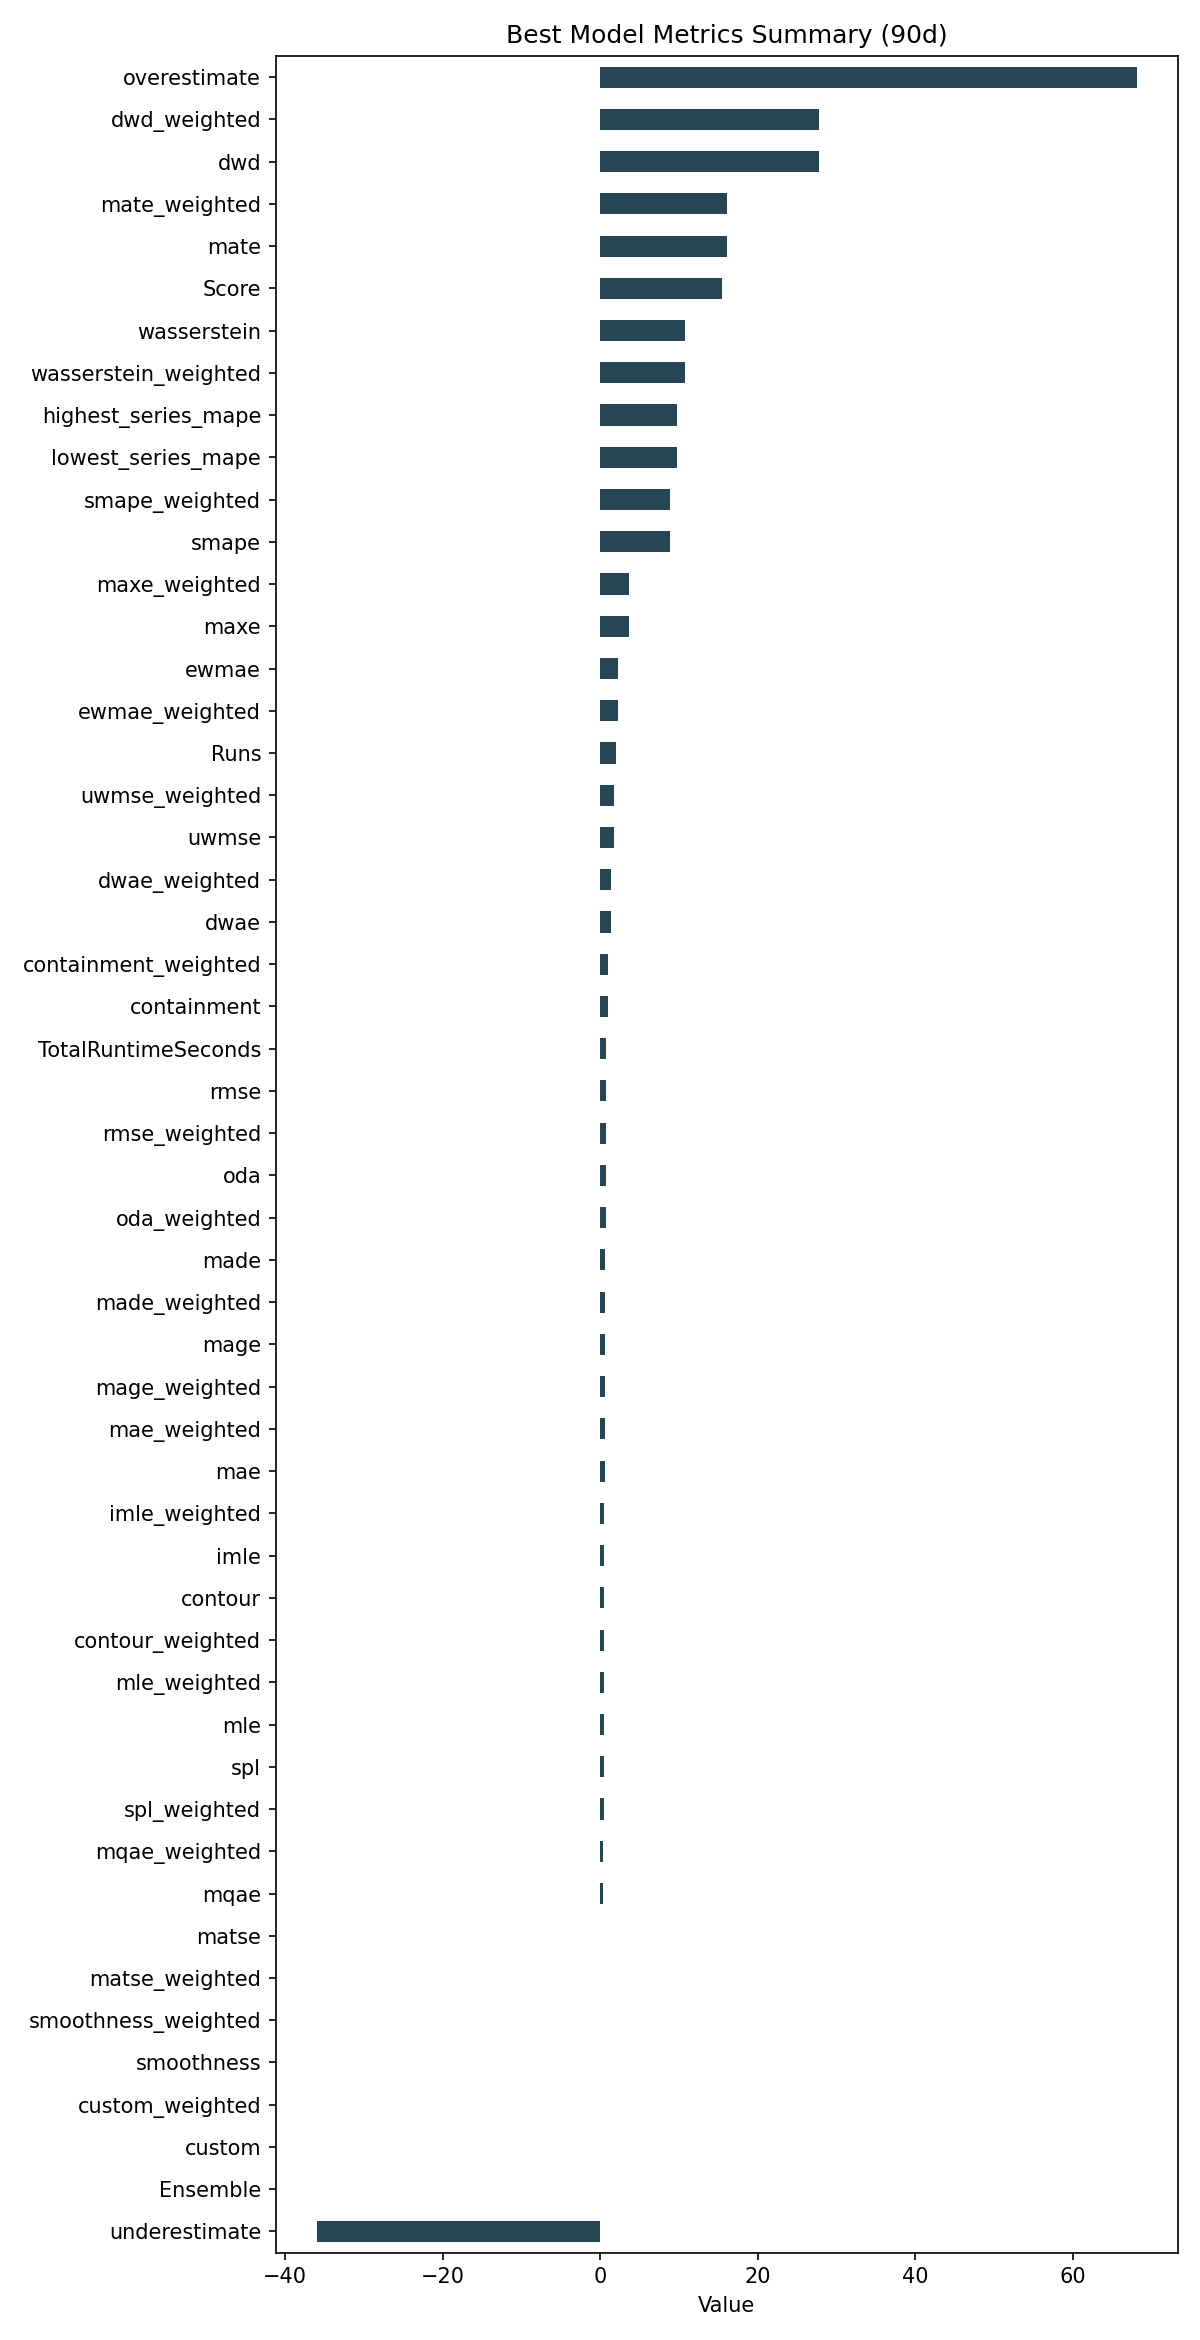

Values plotted in this chart, from the file beside it:
ID, Model, ModelParameters, TransformationParameters, Ensemble, Runs, smape, mae, rmse, made, mage, custom, underestimate, mle, overestimate, imle, spl, containment, contour, maxe, oda, dwae, mqae, ewmae
08dd521dd43d8bf4904e015700af5212, RollingRegression, {"regression_model": {"model": "ElasticN…, {"fillna": "quadratic", "transformations…, 0, 2, 8.817, 0.5781, 0.7479, 0.6131, 0.5781, 0.0, -35.97, 0.4624, 68.09, 0.5324, 0.4529, 0.9889, 0.5, 3.695, 0.7278, 1.396, 0.4225, 2.225
